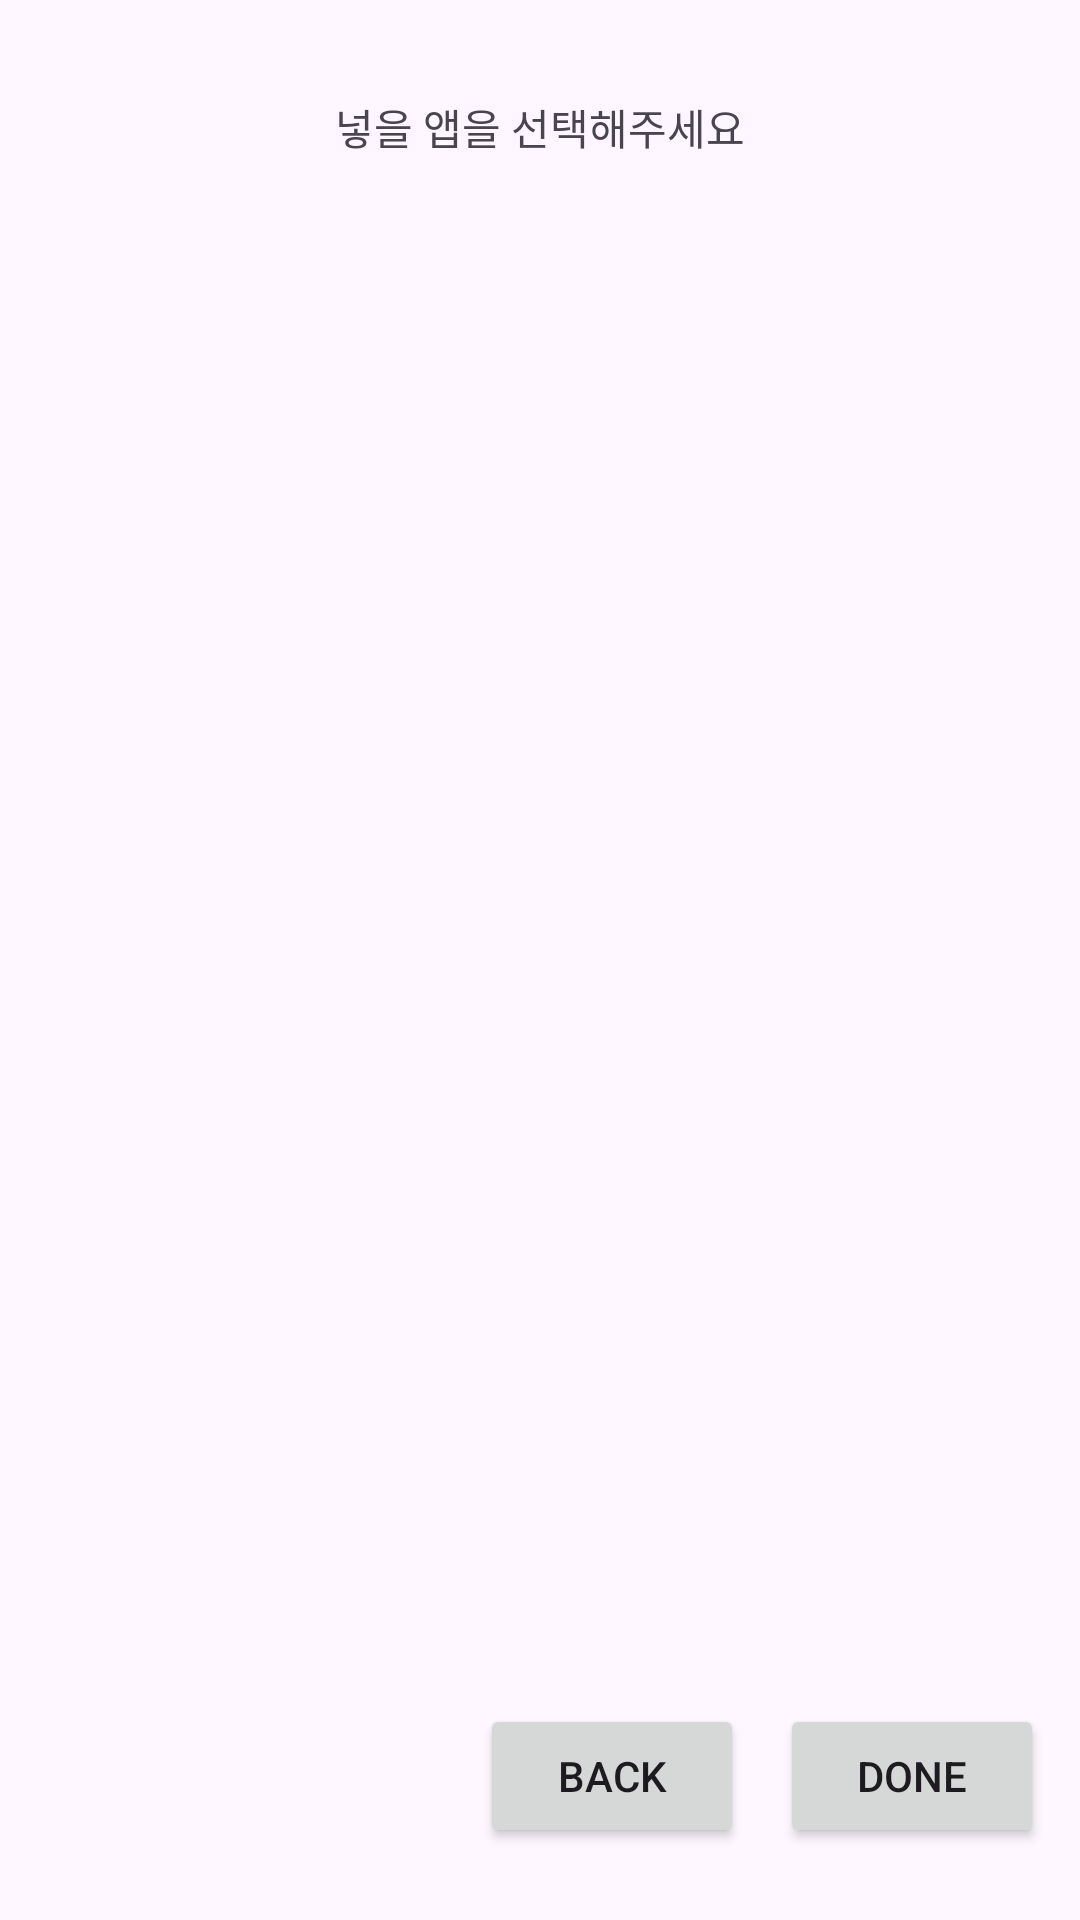

Reconstruct the res/layout file that produces this screen, plus the resources it refers to.
<!-- AndroidManifest.xml: application theme SortingWidgetTheme -->
<!-- res/layout/activity_include.xml -->
<?xml version="1.0" encoding="utf-8"?>
<androidx.constraintlayout.widget.ConstraintLayout xmlns:android="http://schemas.android.com/apk/res/android"
    xmlns:app="http://schemas.android.com/apk/res-auto"
    xmlns:tools="http://schemas.android.com/tools"
    android:id="@+id/main"
    android:layout_width="match_parent"
    android:layout_height="match_parent"
    tools:context=".Include">

    <TextView
        android:id="@+id/include"
        android:layout_width="wrap_content"
        android:layout_height="wrap_content"
        android:layout_marginTop="32dp"
        android:text="넣을 앱을 선택해주세요"
        app:layout_constraintEnd_toEndOf="parent"
        app:layout_constraintStart_toStartOf="parent"
        app:layout_constraintTop_toTopOf="parent" />

    <ListView
        android:id="@+id/appListView"
        android:layout_width="0dp"
        android:layout_height="0dp"
        android:layout_marginTop="8dp"
        android:layout_marginBottom="8dp"
        android:choiceMode="multipleChoice"
        android:visibility="visible"
        app:layout_constraintBottom_toTopOf="@id/next3"
        app:layout_constraintEnd_toEndOf="parent"
        app:layout_constraintStart_toStartOf="parent"
        app:layout_constraintTop_toBottomOf="@id/include"
        tools:listitem="@layout/appitem"/>


    <Button
        android:id="@+id/next3"
        android:layout_width="wrap_content"
        android:layout_height="wrap_content"
        android:layout_marginEnd="12dp"
        android:layout_marginBottom="24dp"
        android:text="Done"
        app:layout_constraintBottom_toBottomOf="parent"
        app:layout_constraintEnd_toEndOf="parent" />

    <Button
        android:id="@+id/back3"
        android:layout_width="wrap_content"
        android:layout_height="wrap_content"
        android:layout_marginEnd="12dp"
        android:layout_marginBottom="24dp"
        android:text="@string/back"
        app:layout_constraintBottom_toBottomOf="parent"
        app:layout_constraintEnd_toStartOf="@+id/next3" />
</androidx.constraintlayout.widget.ConstraintLayout>
<!-- res/layout/appitem.xml (included above) -->
<?xml version="1.0" encoding="utf-8"?>
<LinearLayout xmlns:android="http://schemas.android.com/apk/res/android"
    android:layout_width="match_parent"
    android:layout_height="wrap_content"
    android:orientation="horizontal"
    android:gravity="center_vertical">

    <ImageView
        android:layout_width="48dp"
        android:layout_height="48dp"
        android:id="@+id/appimageView"
        android:contentDescription="App Icon"
        android:src="@drawable/example_appwidget_preview" />

    <TextView
        android:layout_width="0dp"
        android:layout_height="wrap_content"
        android:textSize="16sp"
        android:textAppearance="?android:attr/textAppearanceLarge"
        android:text="Large Text"
        android:id="@+id/apptextView"
        android:layout_weight="1" />

    <CheckBox
        android:id="@+id/checkBox"
        android:layout_width="wrap_content"
        android:layout_height="match_parent"
        android:focusable="false"
        android:clickable="true"/>
</LinearLayout>
<!-- resources referenced by this layout -->
<resources>
  <string name="back">Back</string>
  <style name="SortingWidgetTheme" parent="Base.Theme.Zolzak" />
  <style name="Base.Theme.Zolzak" parent="Theme.Material3.DayNight.NoActionBar">
          
          
      </style>
</resources>
